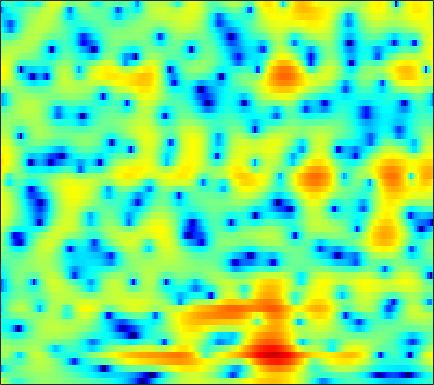

The table this chart was drawn from, first rows:
3.7137, 2.7107, 1.3037, -0.15863, -1.2476, -2.5826, -3.5943, -4.0196, -4.0702, -3.6448, -2.98, -2.4269, -1.7074, -1.0659, -0.64659, -0.15915, 0.25628, 0.51638, 0.78695, 0.95744, 1.0273, 1.0258, 0.97188, 0.86884
-0.4021, -0.8156, -1.198, -1.407, -1.466, -1.44, -1.321, -1.186, -0.9583, -0.6904, -0.4065, -0.1919, 0.0838, 0.3399, 0.5163, 0.7241, 0.8927, 0.9888, 1.075, 1.106, 1.085, 1.037, 0.9301, 0.7805
-11.44, -8.464, -5.987, -4.353, -3.443, -2.492, -1.755, -1.294, -0.753, -0.261, 0.1965, 0.5146, 0.9, 1.24, 1.462, 1.704, 1.889, 1.982, 2.043, 2.026, 1.927, 1.799, 1.555, 1.229
-1.27, -1.394, -1.536, -1.727, -1.926, -2.268, -2.667, -2.924, -3.049, -2.749, -2.029, -1.318, -0.3084, 0.6496, 1.266, 1.933, 2.404, 2.633, 2.776, 2.746, 2.554, 2.316, 1.878, 1.311
1.355, 1.532, 1.433, 0.9675, 0.3656, -0.8599, -2.757, -4.736, -7.705, -8.217, -5.316, -2.997, -0.538, 1.238, 2.201, 3.074, 3.53, 3.62, 3.43, 2.891, 2.014, 1.144, -0.2623, -1.854
1.612, 1.669, 1.617, 1.458, 1.318, 1.131, 0.9246, 0.7647, 0.6356, 0.6658, 0.871, 1.099, 1.438, 1.741, 1.909, 2.025, 1.966, 1.782, 1.297, 0.4904, -0.6857, -1.837, -3.777, -6.124
0.4183, 0.2437, 0.01042, -0.2361, -0.4096, -0.5799, -0.6501, -0.6489, -0.5747, -0.4265, -0.1924, 0.02211, 0.3313, 0.6307, 0.826, 1.026, 1.138, 1.165, 1.104, 0.9361, 0.6612, 0.4006, 0.00961, -0.3647
-2.564, -2.792, -3.132, -3.59, -4.022, -4.645, -5.158, -5.372, -5.324, -4.852, -4.046, -3.321, -2.309, -1.323, -0.6452, 0.1409, 0.7753, 1.154, 1.554, 1.843, 2.044, 2.141, 2.208, 2.214
-5.737, -5.743, -6.044, -6.723, -7.612, -9.571, -12.94, -17.44, -35.09, -16.65, -10.51, -7.678, -4.982, -3.004, -1.828, -0.5645, 0.4375, 1.044, 1.689, 2.182, 2.547, 2.751, 2.951, 3.076
-5.819, -5.495, -5.335, -5.327, -5.387, -5.655, -6.022, -6.191, -6.056, -5.481, -4.513, -3.642, -2.455, -1.384, -0.7027, 0.05464, 0.692, 1.114, 1.609, 2.013, 2.335, 2.518, 2.682, 2.751
-5.062, -4.157, -3.172, -2.431, -1.91, -1.289, -0.7962, -0.494, -0.133, 0.1676, 0.4073, 0.5187, 0.6009, 0.6061, 0.5464, 0.3857, 0.2266, 0.1704, 0.2864, 0.636, 1.141, 1.52, 1.939, 2.15
-7.631, -5.329, -2.855, -1.047, -0.06534, 0.9549, 1.723, 2.125, 2.47, 2.621, 2.576, 2.352, 1.738, 0.7363, -0.3119, -2.24, -5.191, -8.255, -10.89, -7.268, -3.404, -1.325, 0.5801, 1.723
-5.552, -4.537, -3.4, -2.194, -1.353, -0.4307, 0.2862, 0.7019, 1.047, 1.163, 1.063, 0.8635, 0.3812, -0.3961, -1.154, -2.358, -3.655, -4.474, -4.818, -3.951, -2.415, -1.23, 0.1362, 1.198
-6.2, -5.618, -4.743, -3.87, -3.194, -2.329, -1.628, -1.209, -0.8051, -0.6209, -0.6713, -0.7957, -1.028, -1.321, -1.568, -1.819, -1.841, -1.717, -1.38, -0.8543, -0.1504, 0.429, 1.154, 1.792
-12.46, -11.4, -8.748, -6.29, -4.851, -3.316, -2.205, -1.655, -1.23, -1.146, -1.42, -1.865, -2.694, -3.624, -4.24, -4.601, -4.141, -3.325, -1.942, -0.559, 0.6619, 1.446, 2.317, 2.967
-13.86, -11.64, -8.366, -5.75, -4.129, -2.455, -1.276, -0.6918, -0.3362, -0.4247, -0.9681, -1.787, -3.604, -6.598, -10.31, -20.14, -12.15, -7.105, -3.087, -0.4611, 1.36, 2.348, 3.285, 3.865
-7.022, -6.216, -4.812, -3.519, -2.643, -1.621, -0.8378, -0.3875, -0.002143, 0.09536, -0.05239, -0.2898, -0.788, -1.377, -1.696, -1.798, -1.409, -0.8122, 0.1958, 1.174, 2.002, 2.484, 2.898, 3.038
-5.886, -4.877, -3.817, -2.866, -2.244, -1.534, -0.9617, -0.6157, -0.2365, 0.04219, 0.207, 0.3174, 0.4494, 0.5438, 0.6379, 0.8387, 1.077, 1.289, 1.604, 1.879, 2.062, 2.128, 2.08, 1.843
-3.403, -2.965, -2.503, -2.131, -1.873, -1.575, -1.283, -1.08, -0.8198, -0.5256, -0.2084, 0.01948, 0.347, 0.7065, 0.9608, 1.285, 1.599, 1.804, 2.003, 2.127, 2.144, 2.061, 1.813, 1.401
-0.8882, -1.13, -1.403, -1.714, -1.958, -2.249, -2.443, -2.489, -2.41, -2.168, -1.71, -1.293, -0.6838, 0.002817, 0.5177, 1.143, 1.708, 2.067, 2.423, 2.639, 2.702, 2.623, 2.352, 1.877
0.6867, -0.1381, -1.322, -2.621, -3.647, -4.949, -6.115, -6.736, -7.07, -6.762, -5.855, -4.821, -3.259, -1.779, -0.734, 0.5323, 1.572, 2.207, 2.901, 3.371, 3.621, 3.675, 3.535, 3.137
0.9957, -0.3657, -2.697, -5.572, -8.111, -11.9, -15.61, -17.96, -21.07, -22.35, -16.32, -12.18, -7.89, -4.757, -2.974, -1.057, 0.4532, 1.349, 2.336, 3.1, 3.639, 3.914, 4.084, 4.015
1.517, 0.1047, -2.475, -5.851, -9.2, -14.81, -20.59, -20.28, -18.37, -16.01, -13.44, -11, -8.122, -5.881, -4.461, -2.98, -1.786, -0.9637, -0.003343, 0.8943, 1.746, 2.312, 2.97, 3.47
3.357, 2.445, 0.9309, -0.8429, -2.199, -3.914, -5.351, -6.073, -6.575, -6.701, -6.454, -6.277, -5.949, -5.785, -5.782, -5.866, -6.033, -6.008, -5.501, -4.387, -2.826, -1.575, -0.004056, 1.353
4.756, 4.191, 3.309, 2.304, 1.495, 0.424, -0.6126, -1.357, -2.244, -3.163, -3.983, -4.679, -5.761, -7.005, -8.297, -10.53, -14.04, -18.87, -27.74, -15.84, -10.07, -7.157, -4.17, -1.863
5.295, 4.855, 4.205, 3.417, 2.755, 1.796, 0.787, -0.03794, -1.158, -2.363, -3.673, -4.689, -6.227, -7.843, -9.199, -11.12, -12.93, -13.95, -14.24, -13.07, -10.84, -8.929, -6.42, -4.111
5.474, 5.139, 4.533, 3.796, 3.166, 2.188, 1.097, 0.2106, -1.1, -2.472, -4.026, -5.207, -6.922, -8.776, -10.17, -12.23, -14.18, -15.6, -16.77, -15.83, -13.37, -11.08, -8.106, -5.441
5.426, 5.103, 4.47, 3.694, 3.005, 1.976, 0.7802, -0.1955, -1.674, -3.284, -5.046, -6.478, -8.362, -10.39, -11.85, -13.94, -16.48, -18.92, -23.72, -22.36, -15.87, -12.13, -8.304, -5.28
5.106, 4.609, 3.822, 2.908, 2.143, 1.095, -0.1217, -1.132, -2.706, -4.569, -6.765, -8.788, -11.58, -14.52, -15.85, -15.92, -15.05, -13.96, -12.75, -11, -9.013, -7.329, -5.1, -3.022
4.503, 3.484, 2.166, 0.9181, 0.143, -0.7012, -1.449, -2.1, -3.113, -4.659, -6.64, -8.729, -12.31, -17.53, -20.4, -17.11, -12.93, -10.74, -8.396, -6.489, -4.736, -3.526, -2.004, -0.564
3.84, 1.615, -2.189, -6.164, -6.951, -5.119, -3.279, -2.547, -2.221, -2.536, -3.248, -3.992, -5.04, -5.861, -6.177, -6.037, -5.399, -4.762, -3.775, -2.722, -1.69, -0.9369, 0.01726, 0.9508
5.582, 3.513, 0.2088, -2.848, -3.58, -2.472, -1.139, -0.4767, -0.2326, -0.3187, -0.8325, -1.232, -1.939, -2.454, -2.783, -2.923, -2.89, -2.702, -2.375, -2.02, -1.674, -1.379, -0.9361, -0.4773
7.42, 6.503, 5.24, 4.092, 3.366, 2.574, 1.881, 1.35, 0.4596, -0.6082, -2.034, -3.109, -4.723, -5.958, -6.565, -6.729, -6.508, -6.269, -6.077, -6.207, -6.557, -6.939, -7.316, -7.332
7.576, 7.129, 6.373, 5.545, 4.868, 3.869, 2.745, 1.746, 0.2668, -1.668, -4.128, -6.575, -11.1, -19.23, -23.76, -15.58, -11.77, -10.5, -10.01, -10.62, -12.38, -14.75, -20.12, -24.11
6.905, 6.668, 6.228, 5.593, 5.02, 4.082, 2.998, 2.056, 0.6585, -1.01, -2.85, -4.478, -6.662, -8.575, -9.345, -9.235, -8.688, -8.336, -8.462, -9.22, -10.66, -12.18, -14.32, -15.72
5.711, 5.673, 5.423, 4.908, 4.365, 3.506, 2.491, 1.696, 0.5964, -0.4179, -1.307, -1.919, -2.536, -3.021, -3.221, -3.449, -3.596, -3.749, -4.021, -4.485, -5.169, -5.754, -6.622, -7.493
4.272, 4.405, 4.184, 3.611, 2.92, 1.725, 0.2152, -0.9842, -2.452, -3.199, -3.158, -2.696, -1.99, -1.321, -0.9187, -0.5284, -0.2965, -0.2478, -0.2937, -0.4756, -0.785, -1.076, -1.527, -2.021
2.773, 2.932, 2.744, 2.087, 1.267, -0.4506, -3.036, -5.93, -12.8, -23.7, -10.12, -6.265, -3.173, -1.252, -0.2814, 0.6403, 1.199, 1.454, 1.576, 1.523, 1.348, 1.14, 0.8139, 0.4536
1.528, 1.689, 1.666, 1.283, 0.7831, -0.1943, -1.474, -2.572, -3.815, -4.218, -3.53, -2.574, -1.239, -0.1026, 0.5856, 1.237, 1.635, 1.785, 1.804, 1.64, 1.325, 1.011, 0.5193, -0.004582
0.7401, 0.9176, 1.055, 1.046, 0.9479, 0.7687, 0.5311, 0.3508, 0.2231, 0.2442, 0.4257, 0.6803, 1.046, 1.409, 1.634, 1.809, 1.83, 1.726, 1.435, 0.9556, 0.2738, -0.3541, -1.334, -2.441
-0.17, 0.007275, 0.2251, 0.4904, 0.6802, 0.9506, 1.206, 1.391, 1.624, 1.835, 2.047, 2.188, 2.334, 2.429, 2.428, 2.335, 2.104, 1.808, 1.248, 0.4627, -0.6044, -1.625, -3.35, -5.635
-2.44, -2.395, -2.009, -1.324, -0.691, 0.1098, 0.8558, 1.353, 1.887, 2.315, 2.634, 2.785, 2.921, 2.938, 2.88, 2.704, 2.395, 2.071, 1.481, 0.6785, -0.3564, -1.336, -2.982, -5.107
-9.414, -10.28, -8.108, -5.178, -3.334, -1.429, -0.03082, 0.7423, 1.534, 2.085, 2.43, 2.601, 2.709, 2.699, 2.642, 2.475, 2.216, 1.975, 1.569, 1.056, 0.4368, -0.09925, -0.9023, -1.757
-9.374, -10.4, -8.048, -4.999, -3.21, -1.4, -0.175, 0.4728, 1.063, 1.385, 1.528, 1.561, 1.486, 1.374, 1.259, 1.092, 0.9262, 0.7913, 0.6198, 0.4719, 0.3038, 0.1885, 0.06069, -0.03597
-0.3785, -0.5851, -0.4753, -0.1343, 0.1804, 0.5046, 0.6782, 0.7279, 0.5874, 0.3118, -0.06057, -0.4331, -0.9214, -1.378, -1.685, -1.928, -2.006, -1.999, -1.907, -1.74, -1.483, -1.229, -0.7974, -0.281
3.711, 3.607, 3.338, 2.978, 2.608, 1.954, 1.154, 0.4284, -0.6209, -1.704, -2.873, -3.862, -5.216, -6.702, -7.592, -8.054, -7.678, -7.088, -6.457, -6.144, -5.788, -5.317, -4.221, -2.668
5.744, 5.674, 5.247, 4.458, 3.589, 2.1, 0.1171, -1.713, -4.223, -6.325, -7.726, -8.454, -10.22, -14.04, -20.18, -25.97, -14.84, -12.1, -10.73, -11.52, -15.39, -20.64, -13.59, -7.137
6.032, 5.983, 5.602, 4.725, 3.694, 1.746, -1.114, -4.232, -10.71, -24.74, -13.86, -10.5, -8.87, -8.68, -8.708, -8.653, -8.138, -7.744, -7.561, -7.839, -8.36, -8.275, -6.947, -4.67
4.663, 4.773, 4.667, 4.17, 3.57, 2.377, 0.8749, -0.4849, -2.184, -3.378, -3.817, -3.819, -3.626, -3.472, -3.368, -3.38, -3.487, -3.569, -3.78, -4.038, -4.207, -4.216, -3.938, -3.339
2.74, 3.127, 3.379, 3.364, 3.235, 2.856, 2.331, 1.918, 1.375, 0.8803, 0.5022, 0.2817, 0.06286, -0.1495, -0.3761, -0.7426, -1.234, -1.668, -2.415, -3.393, -4.515, -5.423, -6.496, -6.971
1.02, 1.558, 2.023, 2.314, 2.409, 2.489, 2.473, 2.459, 2.382, 2.286, 2.18, 2.099, 1.931, 1.678, 1.403, 0.9265, 0.2621, -0.4187, -1.59, -3.181, -5.446, -7.839, -13.04, -27.76
-0.5338, -0.2135, 0.119, 0.3782, 0.5443, 0.8031, 1.119, 1.349, 1.678, 2.006, 2.274, 2.42, 2.514, 2.479, 2.374, 2.074, 1.578, 1.046, 0.1101, -1.078, -2.559, -3.817, -5.494, -6.55
-2.568, -2.807, -3.148, -3.426, -3.406, -3.109, -2.397, -1.714, -0.6972, 0.2645, 1.093, 1.596, 2.13, 2.485, 2.635, 2.668, 2.525, 2.319, 1.9, 1.337, 0.692, 0.1917, -0.4221, -0.9188
-5.245, -6.351, -8.356, -10.93, -12.66, -12.24, -9.181, -6.769, -4.203, -2.225, -0.6856, 0.2467, 1.22, 1.941, 2.322, 2.677, 2.861, 2.908, 2.859, 2.685, 2.422, 2.178, 1.814, 1.411
-6.919, -8.172, -10.34, -13.23, -15.33, -14.87, -11.04, -8.411, -5.583, -3.421, -1.731, -0.7167, 0.3729, 1.225, 1.739, 2.277, 2.668, 2.865, 3.031, 3.103, 3.063, 2.96, 2.717, 2.356
-8.062, -8.367, -8.441, -8.323, -8.114, -7.419, -6.424, -5.469, -4.166, -2.921, -1.794, -1.059, -0.1762, 0.5602, 1.05, 1.591, 2.049, 2.35, 2.697, 2.99, 3.199, 3.277, 3.236, 2.994
-13.54, -10.41, -7.832, -6.303, -5.565, -4.834, -4.283, -3.926, -3.466, -2.916, -2.303, -1.774, -1.118, -0.5658, -0.2586, 0.07876, 0.4051, 0.741, 1.333, 2.042, 2.787, 3.272, 3.736, 3.895
-6.913, -5.899, -4.667, -3.911, -3.662, -3.845, -4.421, -5.152, -6.1, -6.46, -5.786, -4.883, -3.8, -3.169, -3.158, -3.723, -4.746, -5.228, -4.181, -1.687, 0.7555, 2.224, 3.649, 4.517
